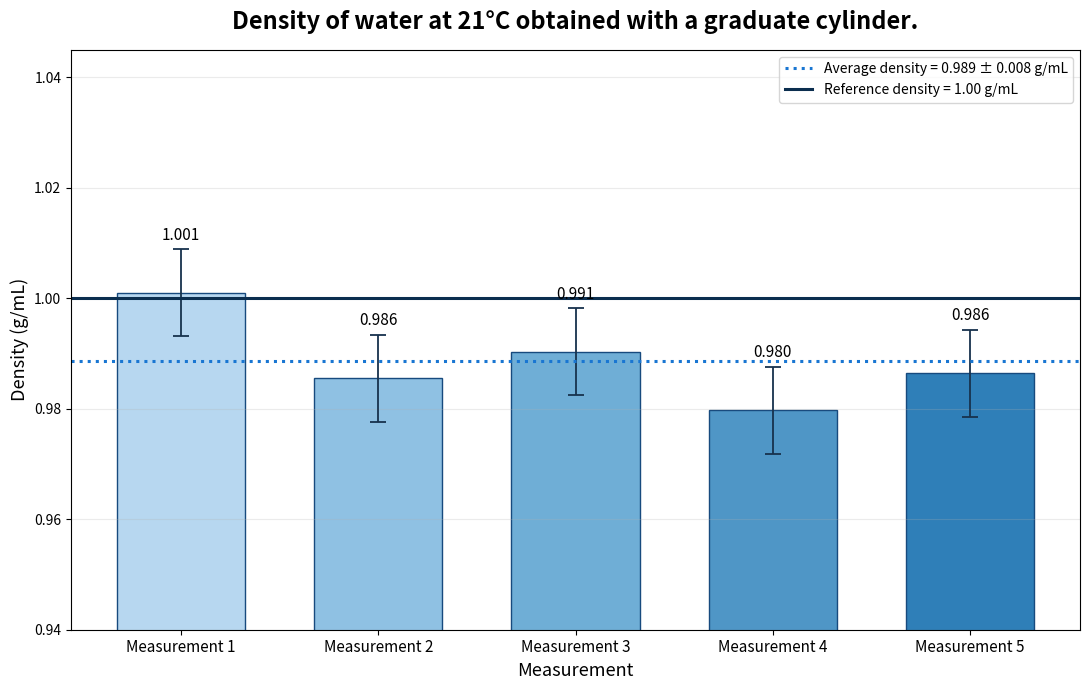

The script that saved this image:
#This code produces the bar graph for the measurements lab
import matplotlib.pyplot as plt
import numpy as np

# -----------------------------
# DATA
# -----------------------------

masses = np.array([10.01, 19.71, 29.71, 39.19, 49.32])

# Volumes recorded to the tenths place for correct significant figures
volumes = np.array([10.0, 20.0, 30.0, 40.0, 50.0])

# Calculate density = mass / volume
densities = masses / volumes

# Values displayed above the bars
density_labels = ["1.001", "0.986", "0.991", "0.980", "0.986"]


# -----------------------------
# CALCULATE AVERAGE & STANDARD DEVIATION
# -----------------------------

average = densities.mean()

# Sample standard deviation
standard_deviation = densities.std(ddof=1)


# -----------------------------
# CREATE BAR GRAPH
# -----------------------------

measurements = [
    "Measurement 1",
    "Measurement 2",
    "Measurement 3",
    "Measurement 4",
    "Measurement 5"
]

x = np.arange(len(measurements))

# Different shades of blue
blue_shades = [
    "#B7D7F0",
    "#8FC1E3",
    "#6FAED6",
    "#4F96C6",
    "#2F7FB8"
]

fig, ax = plt.subplots(figsize=(11, 7))

bars = ax.bar(
    x,
    densities,
    width=0.65,
    color=blue_shades,
    edgecolor="#174A7E",
    linewidth=1.0,

    # Error bars = standard deviation
    yerr=standard_deviation,
    capsize=6,

    error_kw={
        "ecolor": "#17324D",
        "elinewidth": 1.3,
        "capthick": 1.3
    }
)


# -----------------------------
# AVERAGE DENSITY LINE
# -----------------------------

# ONE dotted line at the average density
ax.axhline(
    average,
    color="#1976D2",
    linestyle=":",
    linewidth=2.2,
    label=f"Average density = {average:.3f} ± "
          f"{standard_deviation:.3f} g/mL"
)


# -----------------------------
# REFERENCE DENSITY LINE
# -----------------------------

# Reference density of water
ax.axhline(
    1.00,
    color="#0B2E4F",
    linestyle="-",
    linewidth=2.2,
    label="Reference density = 1.00 g/mL"
)


# -----------------------------
# VALUES ABOVE EACH BAR
# -----------------------------

for bar, label in zip(bars, density_labels):

    ax.text(
        bar.get_x() + bar.get_width() / 2,
        bar.get_height() + standard_deviation + 0.001,
        label,
        ha="center",
        va="bottom",
        fontsize=11
    )


# -----------------------------
# TITLES & AXIS LABELS
# -----------------------------

ax.set_title(
    "Density of water at 21°C obtained with a graduate cylinder.",
    fontsize=17,
    fontweight="bold",
    loc="center",
    pad=15
)

ax.set_xlabel(
    "Measurement",
    fontsize=13
)

ax.set_ylabel(
    "Density (g/mL)",
    fontsize=13
)


# -----------------------------
# X-AXIS LABELS
# -----------------------------

ax.set_xticks(x)

ax.set_xticklabels(
    measurements,
    fontsize=11
)


# -----------------------------
# Y-AXIS SETTINGS
# -----------------------------

ax.set_ylim(0.94, 1.045)

ax.set_yticks(
    np.arange(0.94, 1.041, 0.02)
)


# -----------------------------
# GRID
# -----------------------------

ax.grid(
    axis="y",
    alpha=0.25
)


# -----------------------------
# LEGEND
# -----------------------------

ax.legend(
    loc="upper right",
    fontsize=10,
    frameon=True
)


# -----------------------------
# DISPLAY GRAPH
# -----------------------------

plt.tight_layout()

plt.show()


# -----------------------------
# PRINT CALCULATIONS
# -----------------------------

print("Average density:", round(average, 3), "g/mL")
print(
    "Standard deviation:",
    round(standard_deviation, 3),
    "g/mL"
)
